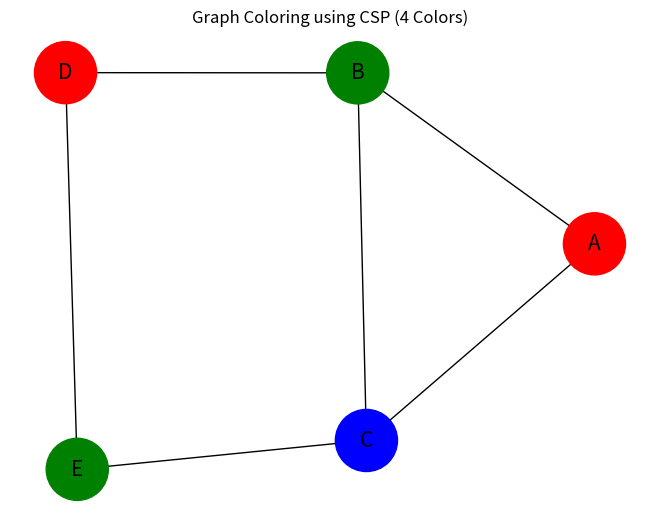

Write Python code to recreate this figure.
# -*- coding: utf-8 -*-
"""csp_graphcoloring.ipynb

Automatically generated by Colab.

Original file is located at
    https://colab.research.google.com/drive/1P0SCPQ7j0TdYFqhKAZPejzS68mOEuVAj
"""

# Import libraries
import networkx as nx
import matplotlib.pyplot as plt

# -------- CSP Class --------
class CSP:
    def __init__(self, variables, domains, neighbors):
        self.variables = variables
        self.domains = domains
        self.neighbors = neighbors

    def is_consistent(self, var, value, assignment):
        # Check if any neighbor has the same color
        for neighbor in self.neighbors[var]:
            if neighbor in assignment and assignment[neighbor] == value:
                return False
        return True

    def backtrack(self, assignment):
        if len(assignment) == len(self.variables):
            return assignment

        # Select unassigned variable
        for var in self.variables:
            if var not in assignment:
                break

        # Try all colors
        for value in self.domains[var]:
            if self.is_consistent(var, value, assignment):
                assignment[var] = value
                result = self.backtrack(assignment)
                if result:
                    return result
                assignment.pop(var)  # Backtrack

        return None

# -------- Graph Definition --------
# Create graph using networkx
G = nx.Graph()

edges = [('A','B'), ('A','C'), ('B','C'), ('B','D'), ('C','E'), ('D','E')]
G.add_edges_from(edges)

variables = list(G.nodes())
colors = ['red', 'green', 'blue', 'yellow']
domains = {var: colors for var in variables}
neighbors = {var: list(G.neighbors(var)) for var in variables}

# -------- Solve CSP --------
csp = CSP(variables, domains, neighbors)
solution = csp.backtrack({})

# -------- Output --------
if solution:
    print("Graph Coloring Solution:")
    for node, color in solution.items():
        print(f"{node} -> {color}")

    # Visualize graph
    node_colors = [solution[node] for node in G.nodes()]
    pos = nx.spring_layout(G, seed=42)  # positions for nodes
    nx.draw(G, pos, with_labels=True, node_color=node_colors, node_size=2000, font_size=15)
    plt.title("Graph Coloring using CSP (4 Colors)")
    plt.show()
else:
    print("No solution found.")
